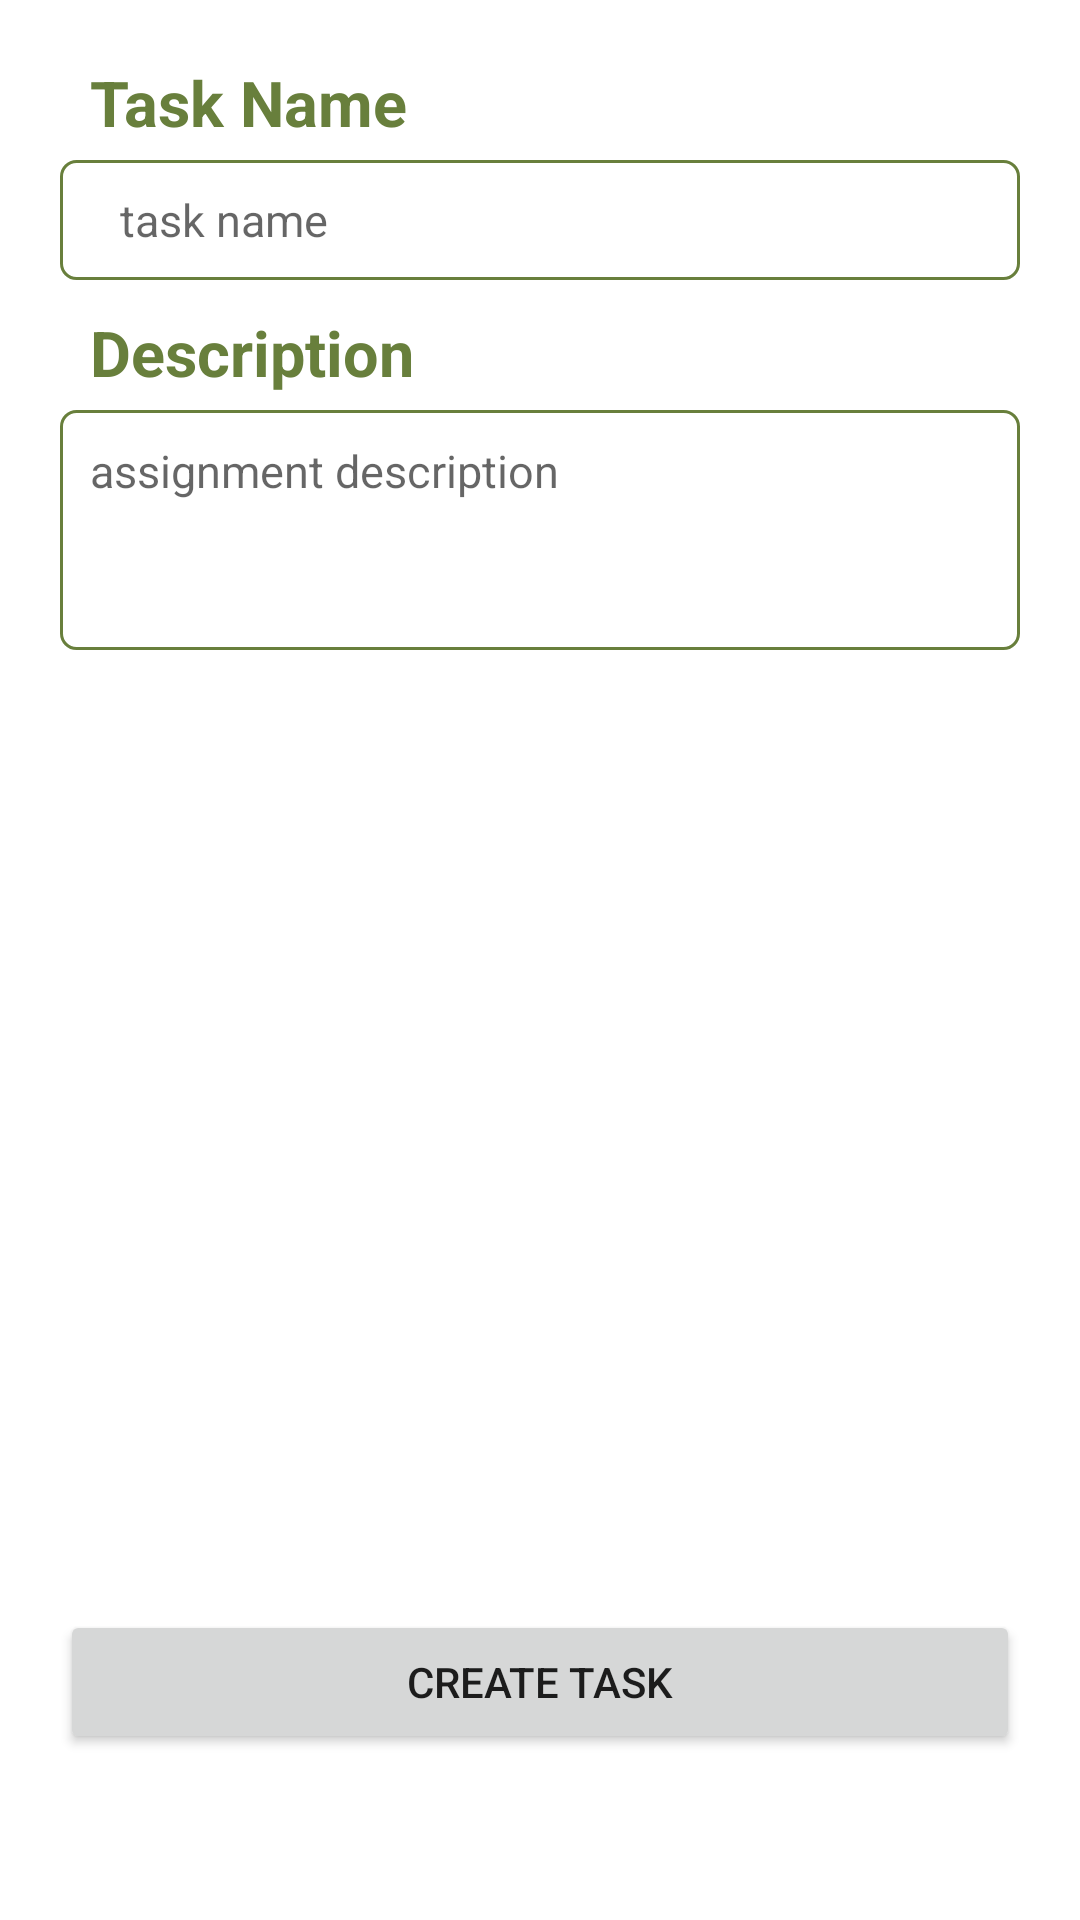

Here is an Android app screen rendered from its layout file. Give the layout XML and the strings, colors and styles it references.
<!-- AndroidManifest.xml: application theme Theme.FirebaseApp -->
<!-- res/layout/activity_9_create_task.xml -->
<?xml version="1.0" encoding="utf-8"?>
<androidx.constraintlayout.widget.ConstraintLayout xmlns:android="http://schemas.android.com/apk/res/android"
    xmlns:app="http://schemas.android.com/apk/res-auto"
    xmlns:tools="http://schemas.android.com/tools"
    android:layout_width="match_parent"
    android:layout_height="match_parent"
    tools:context=".activity.activity_5_8_9.CreateTaskActivity_9">

    <RelativeLayout
        android:layout_width="match_parent"
        android:layout_height="match_parent"
        android:paddingStart="20dp"
        android:paddingTop="20dp"
        android:paddingEnd="20dp"
        android:paddingBottom="20dp">

        <LinearLayout
            android:id="@+id/ll_task_name"
            android:layout_width="match_parent"
            android:layout_height="wrap_content"
            android:orientation="horizontal">

            <TextView
                android:id="@+id/tv_task_name"
                android:layout_width="wrap_content"
                android:layout_height="wrap_content"
                android:layout_marginStart="10dp"
                android:layout_weight="0.2"
                android:text="Task Name"
                android:textColor="@color/background_dark"
                android:textSize="21sp"
                android:textStyle="bold" />
        </LinearLayout>

        <EditText
            android:id="@+id/taskName"
            android:layout_width="match_parent"
            android:layout_height="40dp"
            android:layout_below="@+id/ll_task_name"
            android:layout_marginTop="5dp"
            android:background="@drawable/text_view_border"
            android:hint="task name"
            android:importantForAutofill="no"
            android:inputType="text"
            android:paddingStart="20dp"
            android:paddingEnd="20dp"
            android:textColor="@color/black"
            android:textCursorDrawable="@null"
            android:textSize="15sp" />

        <TextView
            android:id="@+id/tv_task_description"
            android:layout_width="match_parent"
            android:layout_height="wrap_content"
            android:layout_below="@+id/taskName"
            android:layout_marginStart="10dp"
            android:layout_marginTop="10dp"
            android:text="Description"
            android:textColor="@color/background_dark"
            android:textSize="21sp"
            android:textStyle="bold" />

        <EditText
            android:id="@+id/taskDescription"
            android:layout_width="match_parent"
            android:layout_height="80dp"
            android:layout_below="@+id/tv_task_description"
            android:layout_marginTop="5dp"
            android:background="@drawable/text_view_border"
            android:gravity="start|top"
            android:hint="assignment description"
            android:importantForAutofill="no"
            android:inputType="text"
            android:padding="10dp"
            android:textColor="@color/black"
            android:textCursorDrawable="@null"
            android:textSize="15sp" />

        <androidx.recyclerview.widget.RecyclerView
            android:id="@+id/recyclerview"
            android:layout_width="match_parent"
            android:layout_height="300dp"
            android:layout_below="@id/taskDescription"
            android:layout_marginTop="10dp" />

        <Button
            android:id="@+id/create_task"
            android:layout_width="match_parent"
            android:layout_height="wrap_content"
            android:layout_below="@id/recyclerview"
            android:layout_marginTop="10dp"
            android:text="@string/create_task" />

    </RelativeLayout>
















































</androidx.constraintlayout.widget.ConstraintLayout>
<!-- resources referenced by this layout -->
<resources>
  <color name="background_dark">#687F3C</color>
  <color name="black">#FF000000</color>
  <!-- drawable text_view_border (drawable) -->
  <?xml version="1.0" encoding="UTF-8"?>
  <shape xmlns:android="http://schemas.android.com/apk/res/android">
      <solid android:color="#FFFFFF" />
      <stroke android:width="1dip" android:color="@color/background_dark" />
      <corners android:topLeftRadius="5dp"
          android:topRightRadius="5dp"
          android:bottomRightRadius="5dp"
          android:bottomLeftRadius="5dp"/>
  </shape>
  <string name="create_task">Create Task</string>
  <string name="description">Description</string>
  <string name="task_name">Task Name</string>
  <style name="Theme.FirebaseApp" parent="Theme.MaterialComponents.DayNight.DarkActionBar">
          
          <item name="colorPrimary">@color/background_green</item>
          <item name="colorPrimaryVariant">@color/background_green</item>
          <item name="colorOnPrimary">@color/white</item>
          
          <item name="colorSecondary">@color/teal_200</item>
          <item name="colorSecondaryVariant">@color/teal_700</item>
          <item name="colorOnSecondary">@color/black</item>
          
          <item name="android:statusBarColor" tools:targetApi="l">?attr/colorPrimaryVariant</item>
          
      </style>
  <color name="background_green">#aab393</color>
  <color name="white">#FFFFFFFF</color>
  <color name="teal_200">#FF03DAC5</color>
  <color name="teal_700">#FF018786</color>
</resources>
